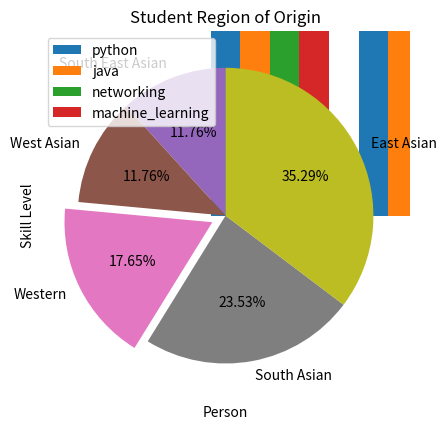

Python code for this plot:
"""
2023 2/24
1444 شَعْبَان 4

Data visualization (Types of chart pt.1)
"""
import matplotlib.pyplot as plt
import numpy as np

# Barchart  -- LESSON 6
# demonstrating skill of 4 people of 4 different type of programming language

# y values
python = (85, 67, 23, 98)  # regular pyhon tuple
java = (50, 67, 89, 14)  # in order skill of (person1, 2, 3, 4)
networking = (60, 20, 56, 22)
machine_learning = (88, 23, 40, 87)

# x values
people = ['Bob', 'Hannah', 'Ava', 'OEUO']
# ** Ovuvuevuevue Enyetuenwuevue Ugbemugbem Osas = OEUO

index = np.arange(4)  # creating four x value

# plotting bar, these four plot are one set under arrange so its 4x4
plt.bar(index, python, width=0.2, label='python')
plt.bar(index + 0.2, java, width=0.2, label='java')  # added 0.2, so it doesn't overlap for person
plt.bar(index + 0.4, networking, width=0.2, label='networking')
plt.bar(index + 0.6, machine_learning, width=0.2, label='machine_learning')

plt.title("IT Skill Level")

plt.xlabel("Person")
plt.ylabel("Skill Level")

plt.xticks(index + 0.2, people)  # putting individual name under bar. (Where, What)

plt.legend(loc='upper left')
plt.ylim(0, 140)  # Limit of y value

plt.show()

# Pie chart  -- LESSON 7
# will track Region of origin of student

region = ["East Asian", "South East Asian", "South Asian", "West Asian", "Western"]
student = (60, 20, 40, 20, 30)

# to organize the chart in either descending or ascending order
pairs = zip(student, region)  # way to organize the information as dictionary -> prints [(60, 'East Asia)...]
pairs = sorted((list(pairs)))  # soring list of (pair) in small -> big
student, region = zip(*pairs)  # after sorting the list, unzipping so we can access

explode = [0, 0, 0.1, 0, 0]  # how much distance you want to make from the center of the circle
# gave distance to West cause it is not in Asia, == easy to read
# ** HAVE TO PUT AFTER ZIPPING because the order is changed and undesired target might change it distance

plt.pie(student, labels=region, autopct="%.2f%%", explode=explode, startangle=90)
# auto-pct = percentage, %.2f%% = percent round up to two digit

plt.title("Student Region of Origin")

plt.show()

"""
Quick 日記
It's been so long that I only been 
using standard XY graph XD.
"""

